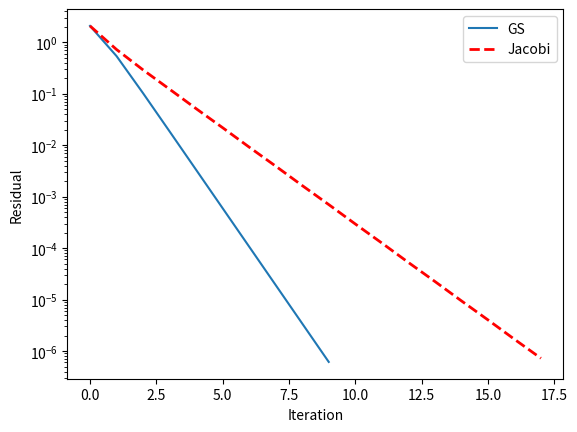

The script that saved this image:
import numpy as np
import matplotlib.pyplot as plt

def GS(A, b, x0, tol, max_iter, bandwidth=None):
    n = len(b)
    x = x0
    hist = np.zeros((max_iter, n))
    if bandwidth is None:
        bandwidth = n
    for k in range(max_iter):
        for i in range(n):
            x[i] = (b[i] - np.dot(A[i, max(0, i-bandwidth):i], x[max(0, i-bandwidth):i]) - np.dot(A[i, i+1:min(i+1+bandwidth, n)], x[i+1:min(i+1+bandwidth, n)])) / A[i, i]
        hist[k, :] = x
        if np.linalg.norm(np.dot(A, x) - b) < tol:
            return x, hist[:k+1, :]

    return x, hist


def Jacobi(A, b, x0, tol, max_iter, bandwidth=None):
    n = len(b)
    x = x0
    hist = np.zeros((max_iter, n))
    if bandwidth is None:
        bandwidth = n
    for k in range(max_iter):
        for i in range(n):
            x[i] = (b[i] - np.dot(A[i, max(0, i-bandwidth):i], x0[max(0, i-bandwidth):i]) - np.dot(A[i, i+1:min(i+1+bandwidth, n)], x0[i+1:min(i+1+bandwidth, n)])) / A[i, i]
        hist[k, :] = x
        if np.linalg.norm(np.dot(A, x) - b) < tol:
            return x, hist[:k+1, :]
        x0 = x.copy()

    return x, hist


def SOR(A, b, x0, tol, max_iter, omega):
    n = len(b)
    x = x0
    hist = np.zeros((max_iter, n))
    for k in range(max_iter):
        for i in range(n):
            x[i] = (1 - omega) * x0[i] + omega * (b[i] - np.dot(A[i, :i], x[:i]) - np.dot(A[i, i+1:], x[i+1:])) / A[i, i]
        hist[k, :] = x
        if np.linalg.norm(np.dot(A, x) - b) < tol:
            return x, hist[:k+1, :]
        x0 = x

    return x, hist

if __name__ == '__main__':
    A = np.array([[4, -1, 0, 0],
                  [-1, 4, -1, 0],
                  [0, -1, 4, -1],
                  [0, 0, -1, 3]])
    b = np.array([0, 5, 5, 0])
    x0 = np.zeros(4)
    tol = 1e-6
    max_iter = 1000
    x, hist = GS(A, b, x0, tol, max_iter)
    residual_hist = np.zeros(len(hist))
    for i in range(len(residual_hist)):
        residual_hist[i] = np.linalg.norm(np.dot(A, hist[i, :]) - b)
    print(x)
    print(np.linalg.solve(A, b))
    print(np.linalg.norm(x - np.linalg.solve(A, b)))
    print(np.dot(A, x) - b)
    plt.plot(residual_hist, label='GS')
    x0 = np.zeros(4)
    x, hist = Jacobi(A, b, x0, tol, max_iter)
    residual_hist = np.zeros(len(hist))
    for i in range(len(residual_hist)):
        residual_hist[i] = np.linalg.norm(np.dot(A, hist[i, :]) - b)
    print(x)
    print(np.linalg.solve(A, b))
    print(np.linalg.norm(x - np.linalg.solve(A, b)))
    print(np.dot(A, x) - b)

    print(residual_hist.shape)
    # make plot for jacobi iteration, and make sure it does not overlap with the previous plot
    plt.plot(residual_hist, label='Jacobi', color='red', linestyle='dashed', linewidth=2)
    plt.ylabel('Residual')
    plt.xlabel('Iteration')
    plt.yscale('log')
    plt.legend()
    plt.show()